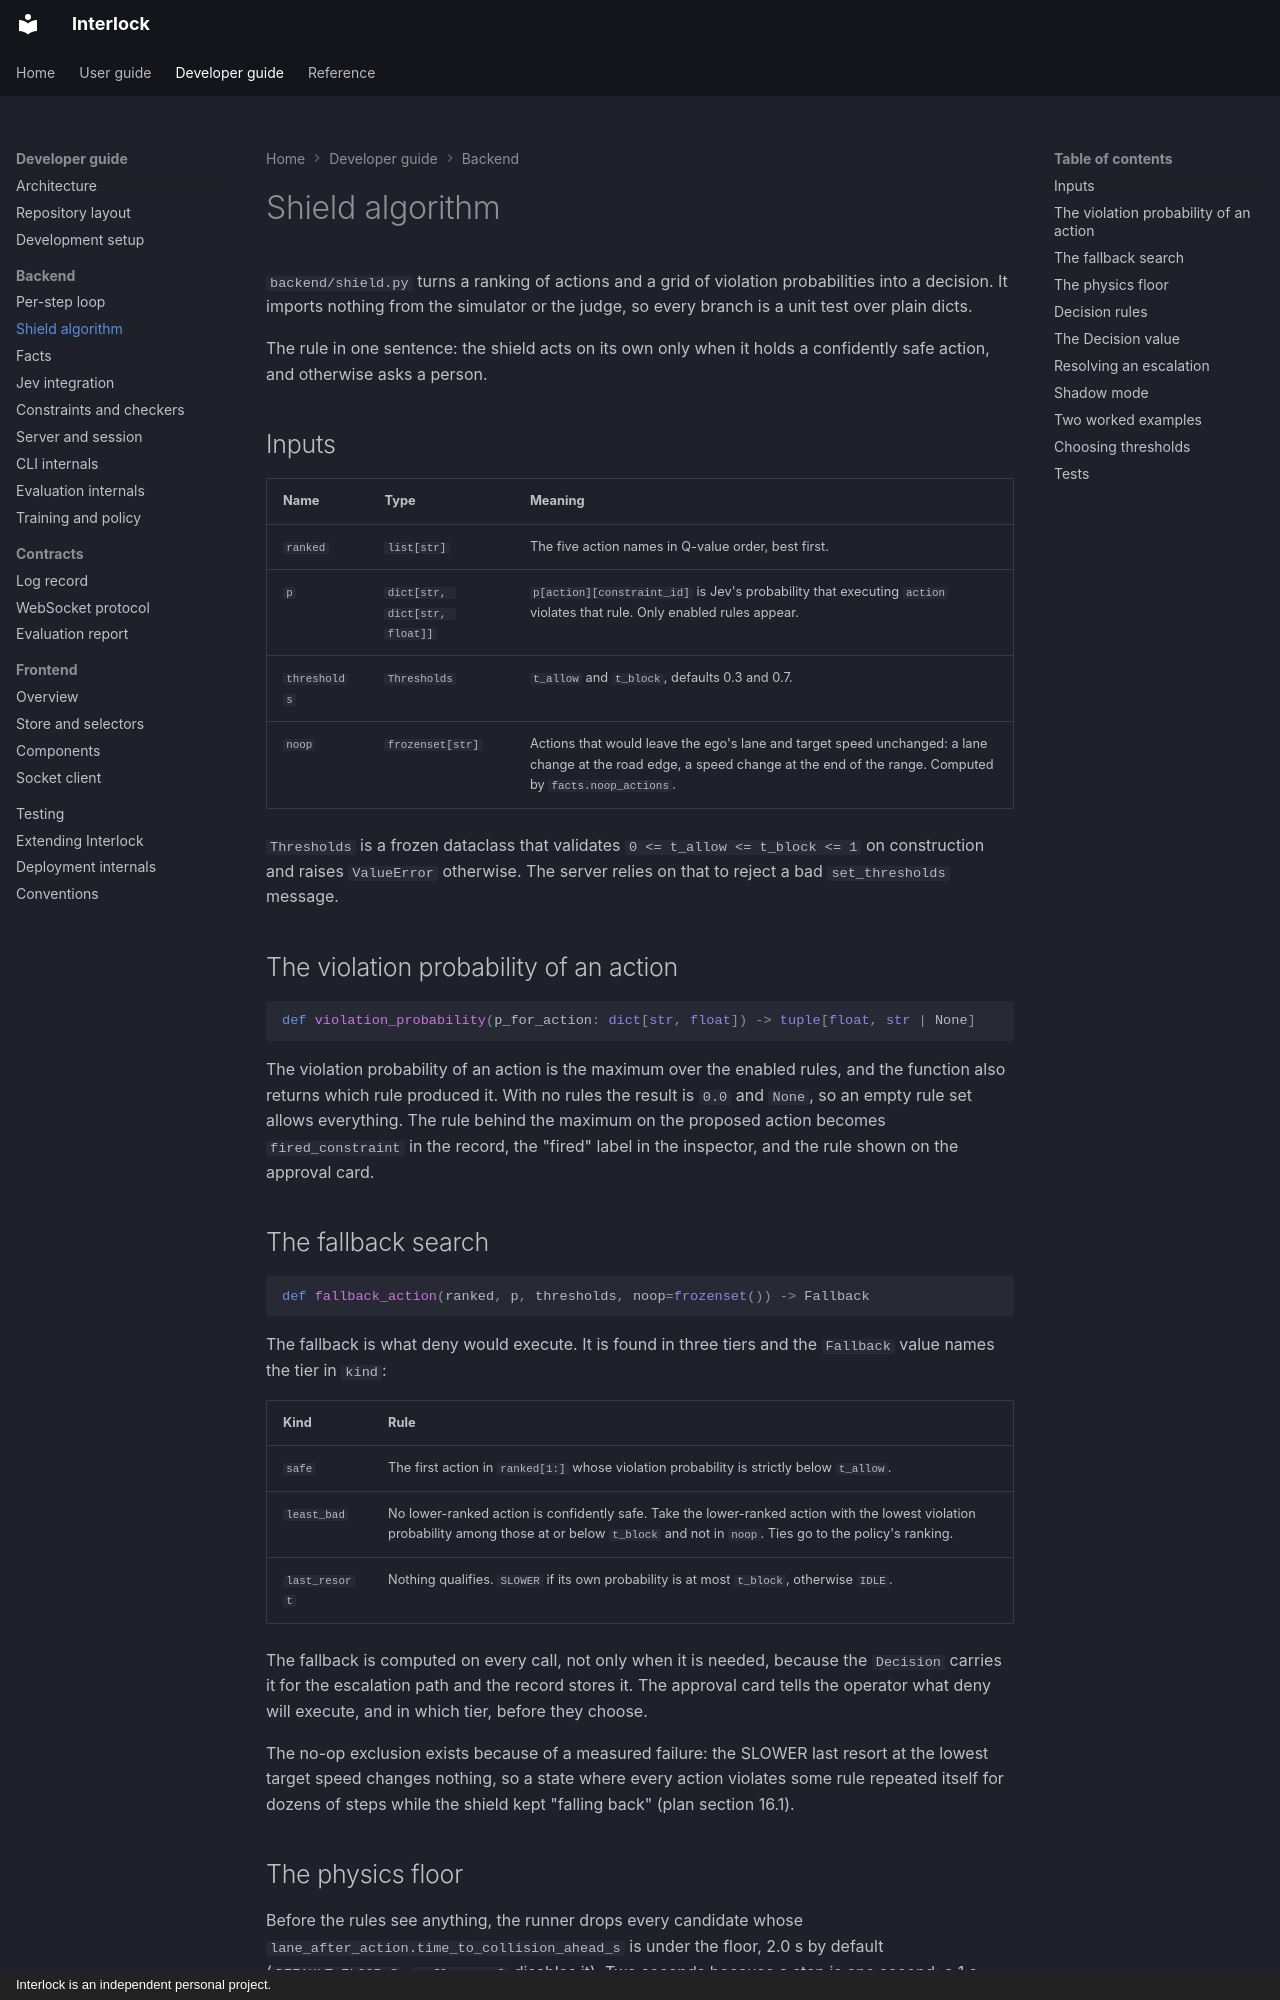

repository: sequenzia/Interlock · page: developer-guide/backend/shield/index.html · generator: mkdocs · copyright: Interlock is an independent personal project.

# Shield algorithm

`backend/shield.py` turns a ranking of actions and a grid of violation
probabilities into a decision. It imports nothing from the simulator or the
judge, so every branch is a unit test over plain dicts.

The rule in one sentence: the shield acts on its own only when it holds a
confidently safe action, and otherwise asks a person.

## Inputs

| Name | Type | Meaning |
| --- | --- | --- |
| `ranked` | `list[str]` | The five action names in Q-value order, best first. |
| `p` | `dict[str, dict[str, float]]` | `p[action][constraint_id]` is Jev's probability that executing `action` violates that rule. Only enabled rules appear. |
| `thresholds` | `Thresholds` | `t_allow` and `t_block`, defaults 0.3 and 0.7. |
| `noop` | `frozenset[str]` | Actions that would leave the ego's lane and target speed unchanged: a lane change at the road edge, a speed change at the end of the range. Computed by `facts.noop_actions`. |

`Thresholds` is a frozen dataclass that validates
`0 <= t_allow <= t_block <= 1` on construction and raises `ValueError`
otherwise. The server relies on that to reject a bad `set_thresholds` message.

## The violation probability of an action

```python
def violation_probability(p_for_action: dict[str, float]) -> tuple[float, str | None]
```

The violation probability of an action is the maximum over the enabled rules,
and the function also returns which rule produced it. With no rules the result
is `0.0` and `None`, so an empty rule set allows everything. The rule behind
the maximum on the proposed action becomes `fired_constraint` in the record,
the "fired" label in the inspector, and the rule shown on the approval card.

## The fallback search

```python
def fallback_action(ranked, p, thresholds, noop=frozenset()) -> Fallback
```

The fallback is what deny would execute. It is found in three tiers and the
`Fallback` value names the tier in `kind`:

| Kind | Rule |
| --- | --- |
| `safe` | The first action in `ranked[1:]` whose violation probability is strictly below `t_allow`. |
| `least_bad` | No lower-ranked action is confidently safe. Take the lower-ranked action with the lowest violation probability among those at or below `t_block` and not in `noop`. Ties go to the policy's ranking. |
| `last_resort` | Nothing qualifies. `SLOWER` if its own probability is at most `t_block`, otherwise `IDLE`. |

The fallback is computed on every call, not only when it is needed, because
the `Decision` carries it for the escalation path and the record stores it.
The approval card tells the operator what deny will execute, and in which
tier, before they choose.

The no-op exclusion exists because of a measured failure: the SLOWER last
resort at the lowest target speed changes nothing, so a state where every
action violates some rule repeated itself for dozens of steps while the
shield kept "falling back" (plan section 16.1).
